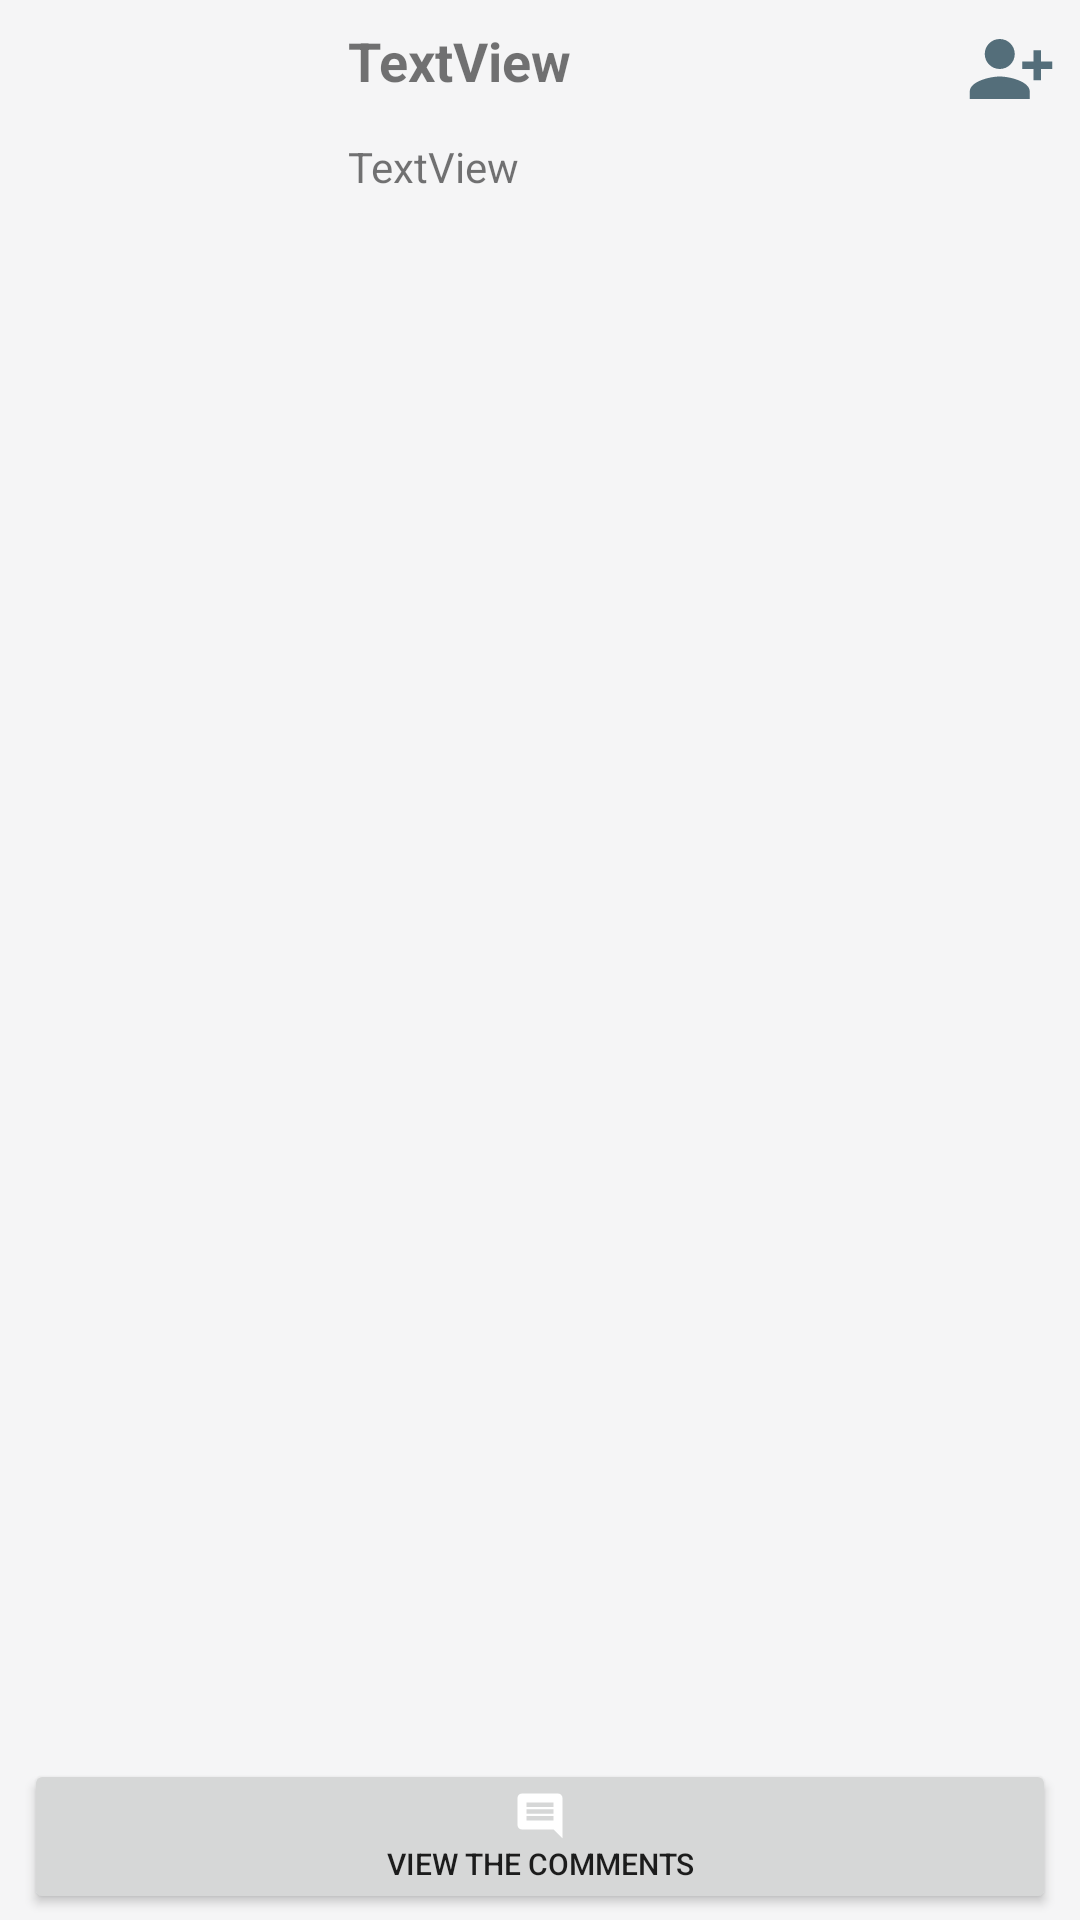

Reconstruct the res/layout file that produces this screen, plus the resources it refers to.
<!-- AndroidManifest.xml: application theme AppTheme -->
<!-- res/layout/post_photo_preview.xml -->
<?xml version="1.0" encoding="utf-8"?>
<androidx.constraintlayout.widget.ConstraintLayout xmlns:android="http://schemas.android.com/apk/res/android"
    xmlns:app="http://schemas.android.com/apk/res-auto"
    xmlns:tools="http://schemas.android.com/tools"
    android:layout_width="match_parent"
    android:layout_height="wrap_content"
    android:background="@color/postBackground">

    <ImageView
        android:id="@+id/ivUser"
        android:layout_width="@dimen/photo_user_post_miniature_width"
        android:layout_height="@dimen/photo_user_post_miniature_height"
        android:layout_marginStart="8dp"
        android:layout_marginTop="8dp"
        app:layout_constraintBottom_toBottomOf="@+id/tvContent"
        app:layout_constraintStart_toStartOf="parent"
        app:layout_constraintTop_toTopOf="parent"
        tools:srcCompat="@tools:sample/avatars" />

    <TextView
        android:id="@+id/tvName"
        android:layout_width="0dp"
        android:layout_height="0dp"
        android:layout_marginStart="8dp"
        android:layout_marginTop="8dp"
        android:layout_marginEnd="8dp"
        android:text="TextView"
        android:textSize="18sp"
        android:textStyle="bold"
        app:layout_constraintBottom_toBottomOf="@+id/btnFollow"
        app:layout_constraintEnd_toStartOf="@+id/btnFollow"
        app:layout_constraintStart_toEndOf="@+id/ivUser"
        app:layout_constraintTop_toTopOf="parent" />

    <Button
        android:id="@+id/btnFollow"
        android:layout_width="@dimen/icon_width"
        android:layout_height="@dimen/icon_height"
        android:layout_marginTop="8dp"
        android:layout_marginEnd="8dp"
        android:background="@drawable/ic_white_follow"
        android:backgroundTint="@color/primaryColor"
        app:layout_constraintEnd_toEndOf="parent"
        app:layout_constraintTop_toTopOf="parent" />

    <ImageView
        android:id="@+id/ivPost"
        android:layout_width="wrap_content"
        android:layout_height="@dimen/photo_post_miniature_height"
        android:layout_marginStart="8dp"
        android:layout_marginEnd="8dp"
        android:layout_marginBottom="3dp"
        app:layout_constraintBottom_toTopOf="@+id/commentsButton"
        app:layout_constraintEnd_toEndOf="parent"
        app:layout_constraintStart_toStartOf="parent"
        tools:srcCompat="@tools:sample/backgrounds/scenic" />

    <TextView
        android:id="@+id/tvContent"
        android:layout_width="0dp"
        android:layout_height="0dp"
        android:layout_marginStart="8dp"
        android:layout_marginTop="8dp"
        android:layout_marginEnd="8dp"
        android:layout_marginBottom="8dp"
        android:text="TextView"
        app:layout_constraintBottom_toTopOf="@+id/ivPost"
        app:layout_constraintEnd_toEndOf="parent"
        app:layout_constraintStart_toEndOf="@+id/ivUser"
        app:layout_constraintTop_toBottomOf="@+id/btnFollow" />

    <Button
        android:id="@+id/commentsButton"
        android:layout_width="0dp"
        android:layout_height="wrap_content"
        android:layout_marginStart="8dp"
        android:layout_marginEnd="8dp"
        android:layout_marginBottom="2dp"
        android:drawableTop="@drawable/ic_white_comment"
        android:text="@string/post_comment"
        android:textSize="10sp"
        app:iconPadding="0dp"
        app:layout_constraintBottom_toBottomOf="parent"
        app:layout_constraintEnd_toEndOf="parent"
        app:layout_constraintStart_toStartOf="parent" />
</androidx.constraintlayout.widget.ConstraintLayout>
<!-- resources referenced by this layout -->
<resources>
  <color name="postBackground">#F5F5F6</color>
  <color name="primaryColor">#546e7a</color>
  <dimen name="icon_height">30dp</dimen>
  <dimen name="icon_width">30dp</dimen>
  <dimen name="photo_post_miniature_height">150dp</dimen>
  <dimen name="photo_user_post_miniature_height">100dp</dimen>
  <dimen name="photo_user_post_miniature_width">100dp</dimen>
  <!-- drawable ic_white_comment (drawable) -->
  <vector xmlns:android="http://schemas.android.com/apk/res/android"
      android:width="18dp"
      android:height="18dp"
      android:viewportWidth="24"
      android:viewportHeight="24">
    <path
        android:pathData="M21.99,4c0,-1.1 -0.89,-2 -1.99,-2L4,2c-1.1,0 -2,0.9 -2,2v12c0,1.1 0.9,2 2,2h14l4,4 -0.01,-18zM18,14L6,14v-2h12v2zM18,11L6,11L6,9h12v2zM18,8L6,8L6,6h12v2z"
        android:fillColor="#ffffff"/>
  </vector>
  <!-- drawable ic_white_follow (drawable) -->
  <vector xmlns:android="http://schemas.android.com/apk/res/android"
      android:width="24dp"
      android:height="24dp"
      android:viewportWidth="24"
      android:viewportHeight="24">
    <path
        android:pathData="M13,8c0,-2.21 -1.79,-4 -4,-4S5,5.79 5,8s1.79,4 4,4S13,10.21 13,8zM15,10v2h3v3h2v-3h3v-2h-3V7h-2v3H15zM1,18v2h16v-2c0,-2.66 -5.33,-4 -8,-4S1,15.34 1,18z"
        android:fillColor="#ffffff"/>
  </vector>
  <string name="post_comment">View the comments</string>
</resources>
